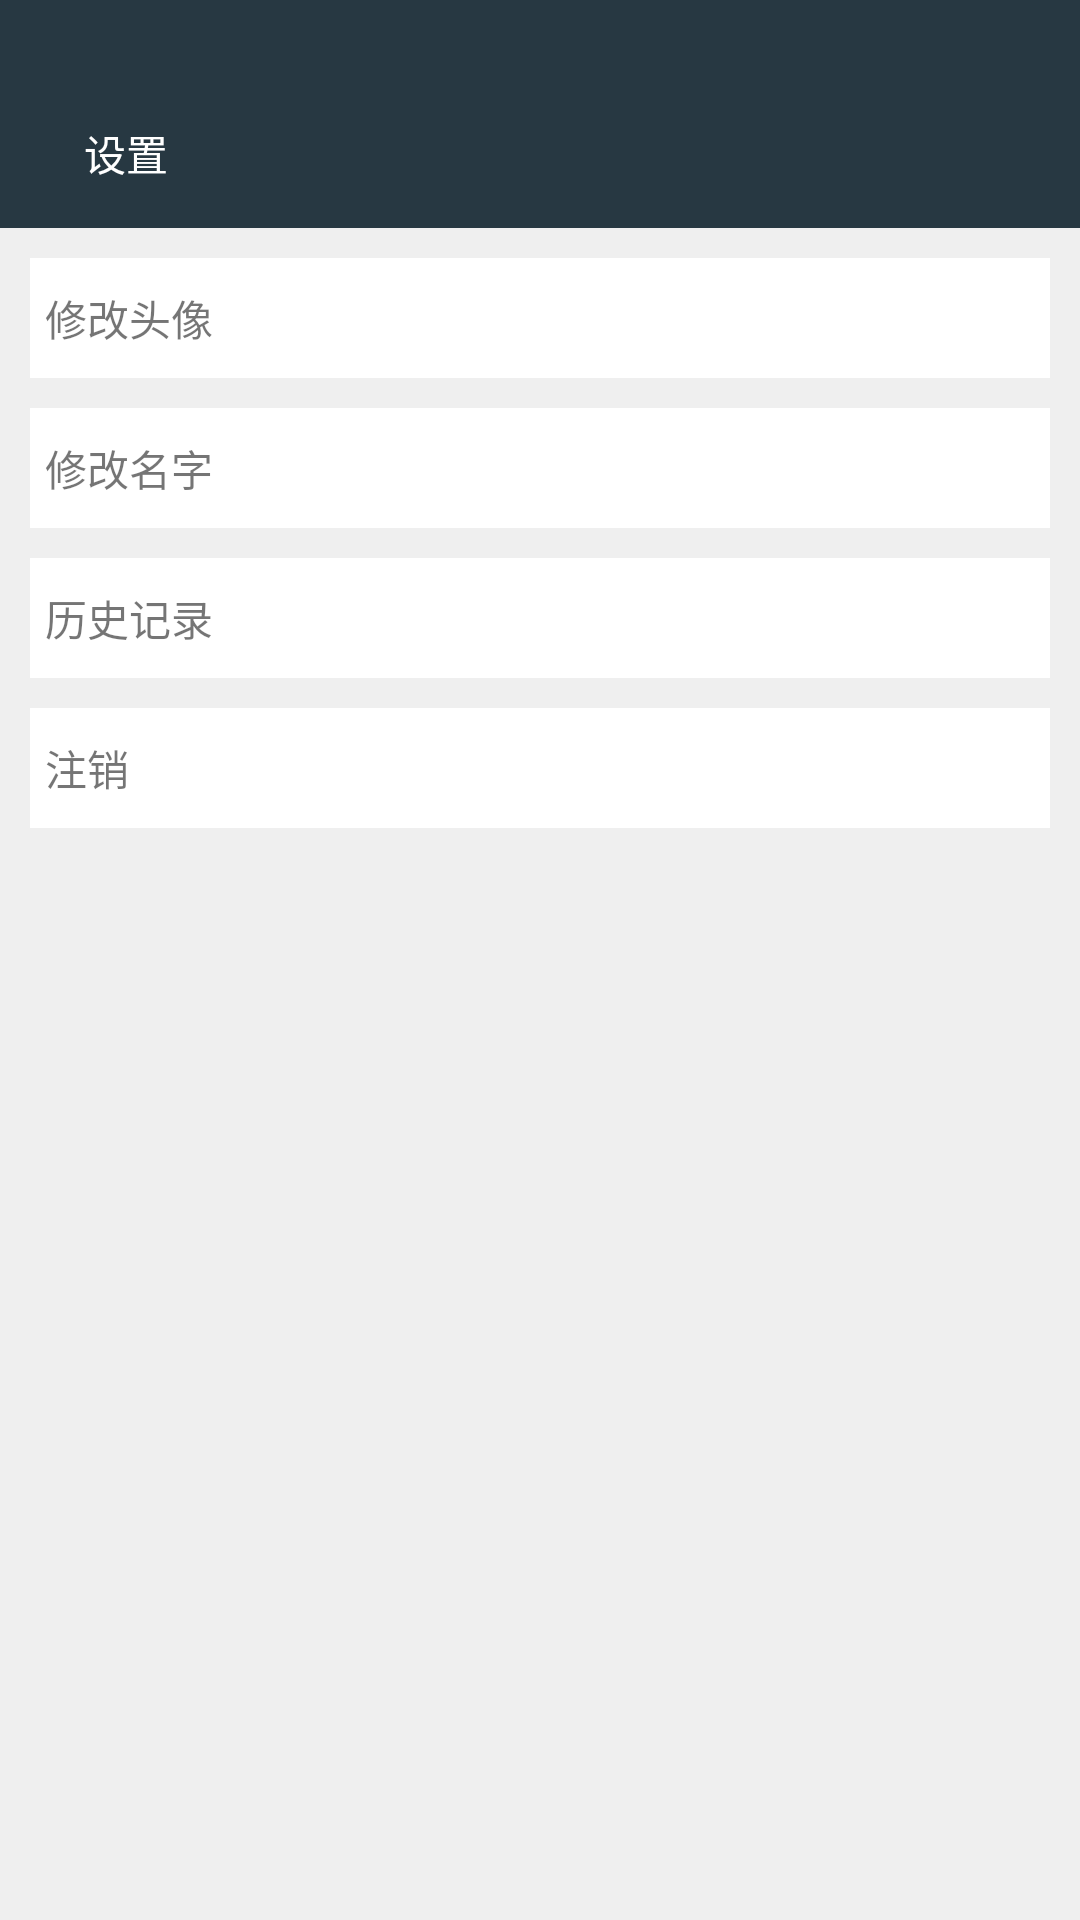

This screen was rendered from an Android layout file. Write that file and the resources it references.
<!-- AndroidManifest.xml: application theme AppTheme -->
<!-- res/layout/activity_setting.xml -->
<?xml version="1.0" encoding="utf-8"?>
<LinearLayout xmlns:android="http://schemas.android.com/apk/res/android"
    android:layout_width="match_parent"
    android:layout_height="match_parent"
    android:background="@color/background"
    android:orientation="vertical">

    <View
        android:id="@+id/status_view"
        android:layout_width="match_parent"
        android:layout_height="26dp"
        android:background="@color/blue_grey" />

    <Toolbar
        android:id="@+id/tb_setting"
        android:layout_width="match_parent"
        android:layout_height="@dimen/bottom_height"
        android:background="@color/blue_grey">

        <TextView
            android:id="@+id/tv_setting_title"
            android:layout_width="wrap_content"
            android:layout_height="wrap_content"
            android:layout_centerVertical="true"
            android:layout_marginLeft="28dp"
            android:layout_toRightOf="@+id/iv_avatar_small"
            android:text="@string/title_setting"
            android:textColor="@color/white"
            android:textSize="@dimen/sp_16" />
    </Toolbar>

    <LinearLayout
        android:id="@+id/setting_layout"
        android:layout_width="match_parent"
        android:layout_height="wrap_content"
        android:layout_below="@+id/ll_setting"
        android:layout_marginTop="@dimen/dimen_10"
        android:clickable="true"
        android:gravity="center_vertical"
        android:orientation="vertical"
        android:paddingLeft="@dimen/dimen_10"
        android:paddingRight="@dimen/dimen_10">

        <TextView
            android:paddingLeft="@dimen/dimen_5"
            android:id="@+id/tv_change_avatar"
            android:layout_width="match_parent"
            android:layout_height="@dimen/dimen_40"
            android:background="@color/white"
            android:gravity="center_vertical"
            android:text="修改头像" />

        <TextView
            android:paddingLeft="@dimen/dimen_5"
            android:id="@+id/tv_change_name"
            android:layout_width="match_parent"
            android:layout_height="@dimen/dimen_40"
            android:layout_marginTop="@dimen/dimen_10"
            android:background="@color/white"
            android:gravity="center_vertical"
            android:text="修改名字" />
        <TextView
            android:paddingLeft="@dimen/dimen_5"
            android:id="@+id/tv_history"
            android:layout_width="match_parent"
            android:layout_height="@dimen/dimen_40"
            android:layout_marginTop="@dimen/dimen_10"
            android:background="@color/white"
            android:gravity="center_vertical"
            android:text="历史记录" />
        <TextView
            android:paddingLeft="@dimen/dimen_5"
            android:id="@+id/tv_logout"
            android:layout_width="match_parent"
            android:layout_height="@dimen/dimen_40"
            android:layout_marginTop="@dimen/dimen_10"
            android:background="@color/white"
            android:gravity="center_vertical"
            android:text="注销" />

    </LinearLayout>

</LinearLayout>
<!-- resources referenced by this layout -->
<resources>
  <color name="background">#ddeeeeee</color>
  <color name="blue_grey">#273842</color>
  <color name="white">#ffffff</color>
  <dimen name="bottom_height">50dp</dimen>
  <dimen name="dimen_10">10dp</dimen>
  <dimen name="dimen_40">40dp</dimen>
  <dimen name="dimen_5">5dp</dimen>
  <string name="title_setting">设置</string>
  <style name="AppTheme" parent="Theme.AppCompat.Light.NoActionBar">
          
          <item name="colorPrimary">@color/colorPrimary</item>
          <item name="colorPrimaryDark">@color/colorPrimaryDark</item>
          <item name="colorAccent">@color/colorAccent</item>
          <item name="windowActionModeOverlay">true</item>
          <item name="android:actionModeBackground">@color/colorPrimary</item>
          
          
      </style>
  <color name="colorPrimary">#273842</color>
  <color name="colorPrimaryDark">#273842</color>
  <color name="colorAccent">#FF4081</color>
</resources>
